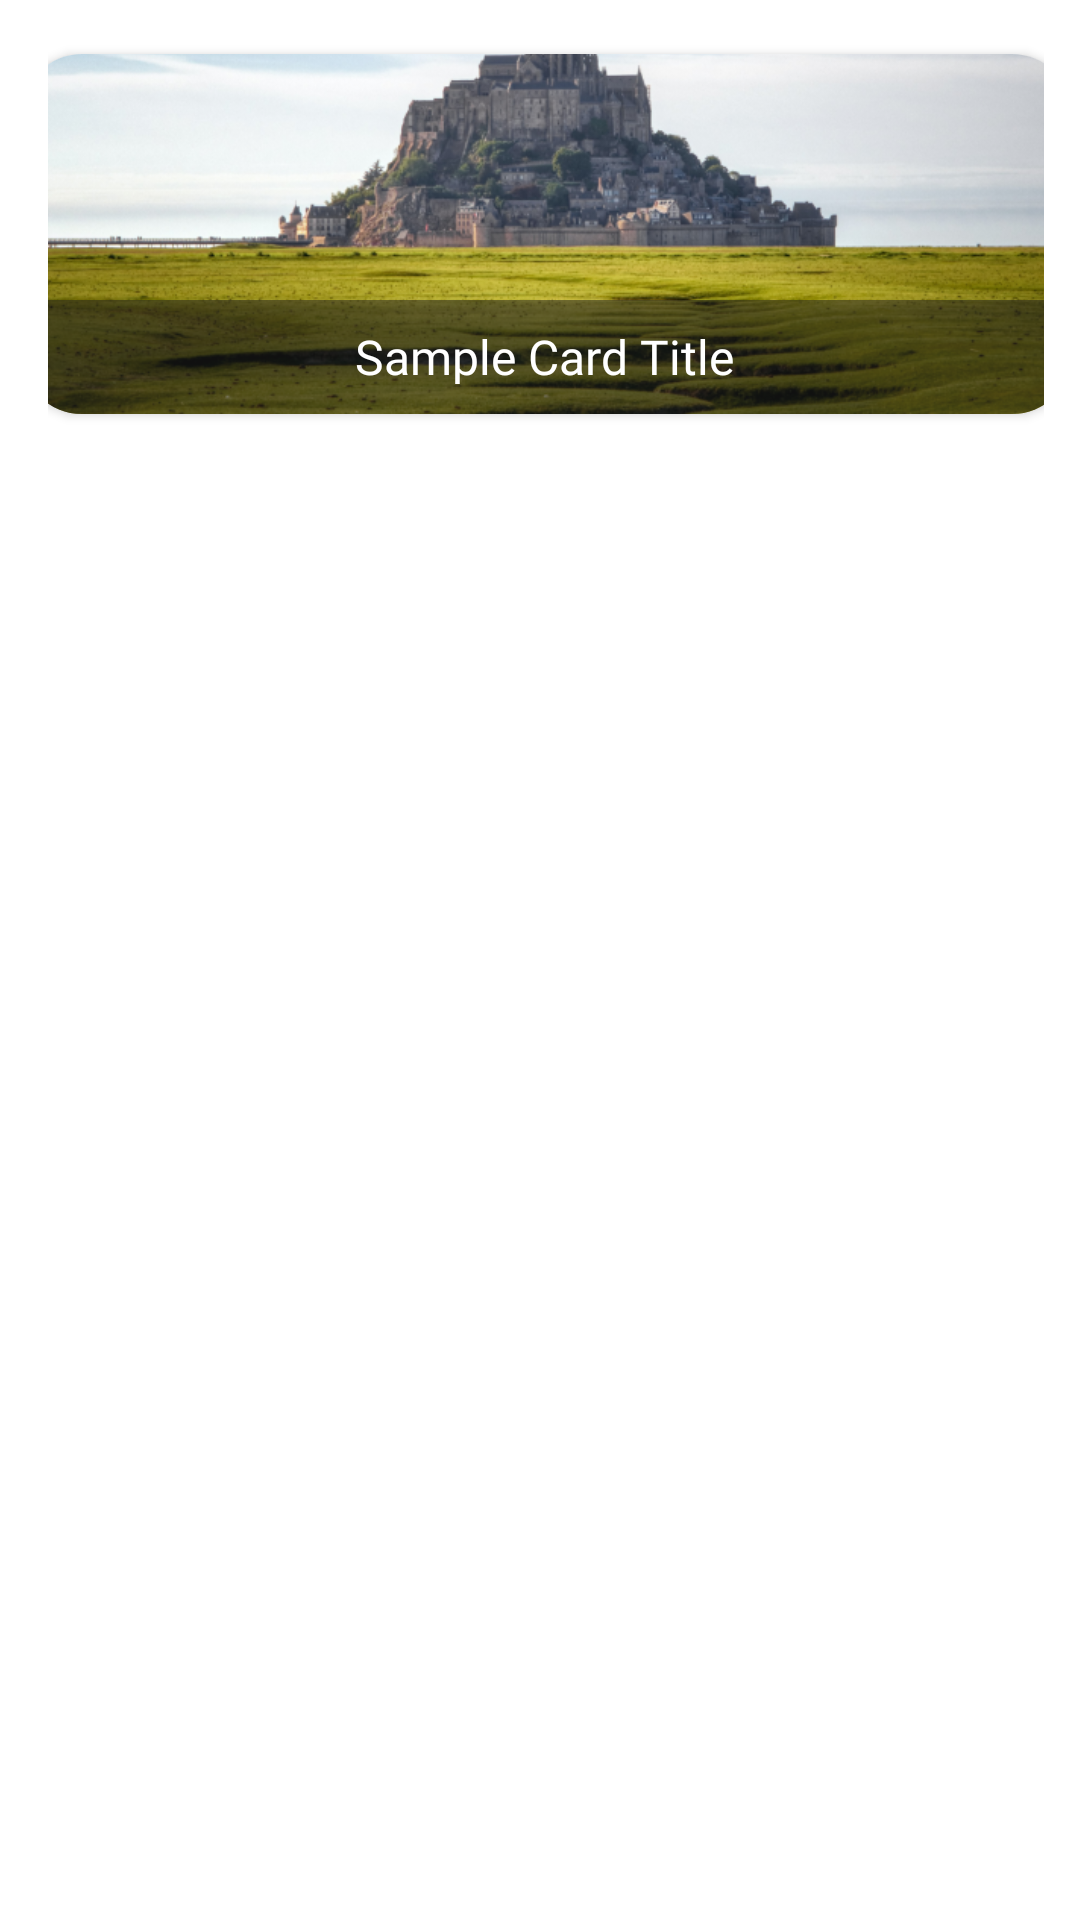

Here is an Android app screen rendered from its layout file. Give the layout XML and the strings, colors and styles it references.
<!-- AndroidManifest.xml: application theme Theme.TravelyApp -->
<!-- res/layout/favorite_view.xml -->
<?xml version="1.0" encoding="utf-8"?>
<androidx.constraintlayout.widget.ConstraintLayout xmlns:android="http://schemas.android.com/apk/res/android"
    xmlns:app="http://schemas.android.com/apk/res-auto"
    xmlns:tools="http://schemas.android.com/tools"
    android:layout_width="wrap_content"
    android:layout_height="wrap_content"
    android:background="@color/white"
    android:paddingLeft="16dp"
    android:paddingTop="0dp"
    android:paddingRight="12dp"
    android:paddingBottom="12dp">

    <androidx.cardview.widget.CardView
        android:id="@+id/cardView"
        android:layout_width="350dp"
        android:layout_height="120dp"
        android:layout_marginStart="32dp"
        android:layout_marginTop="18dp"
        android:layout_marginEnd="32dp"
        app:cardCornerRadius="20dp"
        app:layout_constraintEnd_toEndOf="parent"
        app:layout_constraintStart_toStartOf="parent"
        app:layout_constraintTop_toTopOf="parent">

        <androidx.constraintlayout.widget.ConstraintLayout
            android:layout_width="match_parent"
            android:layout_height="match_parent">

            <androidx.cardview.widget.CardView
                android:layout_width="400dp"
                android:layout_height="38dp"
                app:cardBackgroundColor="@color/rectangle"
                app:cardCornerRadius="20dp"
                app:layout_constraintBottom_toBottomOf="parent"
                app:layout_constraintEnd_toEndOf="parent"
                app:layout_constraintStart_toStartOf="parent">

                <LinearLayout
                    android:layout_width="370dp"
                    android:layout_height="wrap_content"
                    android:layout_marginLeft="14dp"
                    android:layout_marginTop="8dp"
                    android:layout_marginBottom="8dp"
                    android:orientation="vertical">

                    <TextView
                        android:id="@+id/textTitle"
                        android:layout_width="wrap_content"
                        android:layout_height="20dp"
                        android:layout_gravity="center"
                        android:fontFamily="@font/poppins_semibold"
                        android:text="Sample Card Title"
                        android:textColor="@color/white"
                        android:textSize="16sp" />

                </LinearLayout>

            </androidx.cardview.widget.CardView>

            <androidx.constraintlayout.widget.ConstraintLayout
                android:id="@+id/constraintLayout2"
                android:layout_width="match_parent"
                android:layout_height="match_parent">

                <ImageView
                    android:id="@+id/imageContent"
                    android:layout_width="match_parent"
                    android:layout_height="match_parent"
                    android:scaleType="centerCrop"
                    android:src="@drawable/image1"
                    android:visibility="visible"
                    app:layout_constraintBottom_toBottomOf="parent"
                    app:layout_constraintEnd_toEndOf="parent"
                    app:layout_constraintStart_toStartOf="parent"
                    app:layout_constraintTop_toTopOf="parent" />

            </androidx.constraintlayout.widget.ConstraintLayout>

        </androidx.constraintlayout.widget.ConstraintLayout>

    </androidx.cardview.widget.CardView>

</androidx.constraintlayout.widget.ConstraintLayout>
<!-- resources referenced by this layout -->
<resources>
  <color name="rectangle">#80202020</color>
  <color name="white">#FFFFFFFF</color>
  <!-- drawable image1: png bitmap (drawable, 1044591 bytes) -->
  <style name="Theme.TravelyApp" parent="Theme.MaterialComponents.DayNight.NoActionBar">
          
          <item name="colorPrimary">@color/white</item>
          <item name="colorPrimaryVariant">@color/white</item>
          <item name="colorOnPrimary">@color/white</item>
          
          <item name="colorSecondary">@color/oriental_pink</item>
          <item name="colorSecondaryVariant">@color/oriental_pink</item>
          <item name="colorOnSecondary">@color/black</item>
          
          <item name="android:statusBarColor">?attr/colorPrimaryVariant</item>
          <item name="windowActionBar">false</item>
          <item name="windowNoTitle">true</item>
          <item name="android:windowFullscreen">true</item>
          <item name="android:windowContentOverlay">@null</item>
      </style>
  <color name="oriental_pink">#c28f8f</color>
  <color name="black">#FF000000</color>
</resources>
